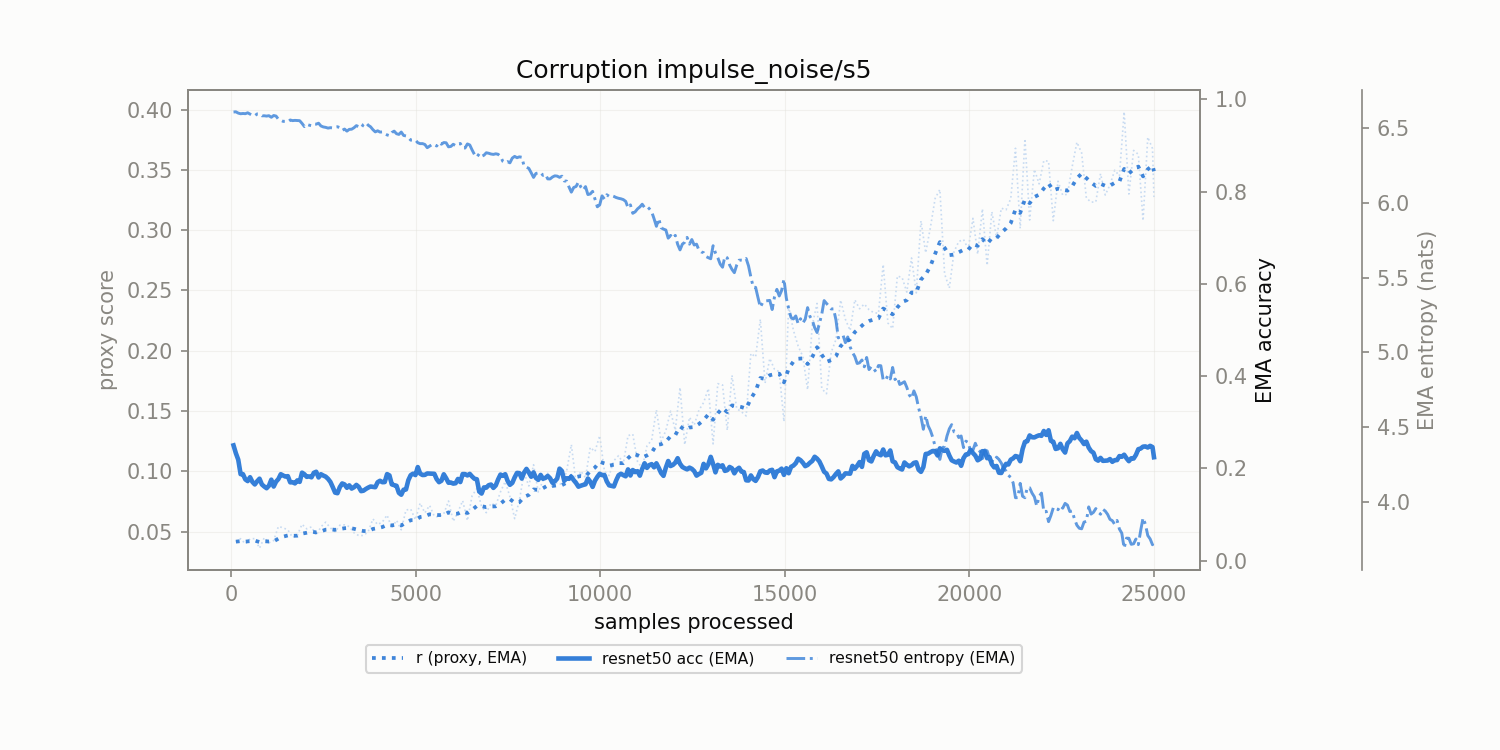

The file beside this chart, header and first rows:
corruption, n_samples, r, r_ema, model_acc_ema, model_ent_ema
impulse_noise/s5, 128.0, 0.04169, 0.04169, 0.233, 6.611
impulse_noise/s5, 256.0, 0.04415, 0.04214, 0.1877, 6.598
impulse_noise/s5, 384.0, 0.03988, 0.04173, 0.1763, 6.598
impulse_noise/s5, 512.0, 0.04398, 0.04214, 0.181, 6.595
impulse_noise/s5, 640.0, 0.04423, 0.04252, 0.1653, 6.584
impulse_noise/s5, 768.0, 0.03628, 0.04138, 0.1778, 6.596
impulse_noise/s5, 896.0, 0.04495, 0.04203, 0.1609, 6.584
impulse_noise/s5, 1024, 0.04082, 0.04181, 0.1627, 6.585
impulse_noise/s5, 1152, 0.04263, 0.04196, 0.1608, 6.586
impulse_noise/s5, 1280, 0.05429, 0.0442, 0.1771, 6.56
impulse_noise/s5, 1408, 0.05317, 0.04583, 0.1847, 6.547
impulse_noise/s5, 1536, 0.05144, 0.04685, 0.1833, 6.544
impulse_noise/s5, 1664, 0.04519, 0.04655, 0.1702, 6.552
impulse_noise/s5, 1792, 0.04698, 0.04663, 0.1741, 6.552
impulse_noise/s5, 1920, 0.0561, 0.04835, 0.1909, 6.533
impulse_noise/s5, 2048, 0.05231, 0.04907, 0.1818, 6.527
impulse_noise/s5, 2176, 0.05392, 0.04995, 0.1808, 6.518
impulse_noise/s5, 2304, 0.04693, 0.0494, 0.1929, 6.528
impulse_noise/s5, 2432, 0.05397, 0.05023, 0.1875, 6.516
impulse_noise/s5, 2560, 0.05785, 0.05162, 0.1823, 6.506
impulse_noise/s5, 2688, 0.05307, 0.05188, 0.1709, 6.504
impulse_noise/s5, 2816, 0.04983, 0.05151, 0.1477, 6.508
impulse_noise/s5, 2944, 0.05534, 0.0522, 0.1596, 6.505
impulse_noise/s5, 3072, 0.05562, 0.05283, 0.1654, 6.495
impulse_noise/s5, 3200, 0.05419, 0.05307, 0.1634, 6.493
impulse_noise/s5, 3328, 0.04907, 0.05235, 0.1593, 6.504
impulse_noise/s5, 3456, 0.04669, 0.05132, 0.1601, 6.511
impulse_noise/s5, 3584, 0.04681, 0.0505, 0.1518, 6.526
impulse_noise/s5, 3712, 0.04989, 0.05039, 0.1585, 6.521
impulse_noise/s5, 3840, 0.06054, 0.05223, 0.1601, 6.491
impulse_noise/s5, 3968, 0.05588, 0.0529, 0.1702, 6.483
impulse_noise/s5, 4096, 0.05796, 0.05382, 0.1702, 6.476
impulse_noise/s5, 4224, 0.0637, 0.05562, 0.1878, 6.456
impulse_noise/s5, 4352, 0.05307, 0.05515, 0.1655, 6.472
impulse_noise/s5, 4480, 0.05936, 0.05592, 0.1624, 6.464
impulse_noise/s5, 4608, 0.05151, 0.05512, 0.1431, 6.475
impulse_noise/s5, 4736, 0.06789, 0.05744, 0.1544, 6.449
impulse_noise/s5, 4864, 0.0687, 0.05949, 0.1855, 6.421
impulse_noise/s5, 4992, 0.0599, 0.05956, 0.1856, 6.422
impulse_noise/s5, 5120, 0.07364, 0.06212, 0.1888, 6.397
impulse_noise/s5, 5248, 0.06559, 0.06275, 0.1861, 6.392
impulse_noise/s5, 5376, 0.07174, 0.06439, 0.1889, 6.38
impulse_noise/s5, 5504, 0.06268, 0.06407, 0.1884, 6.392
impulse_noise/s5, 5632, 0.06211, 0.06372, 0.1703, 6.405
impulse_noise/s5, 5760, 0.06472, 0.0639, 0.1873, 6.405
impulse_noise/s5, 5888, 0.07541, 0.06599, 0.1691, 6.376
impulse_noise/s5, 6016, 0.05858, 0.06464, 0.1671, 6.393
impulse_noise/s5, 6144, 0.06614, 0.06492, 0.1772, 6.393
impulse_noise/s5, 6272, 0.07568, 0.06687, 0.1879, 6.369
impulse_noise/s5, 6400, 0.05912, 0.06546, 0.1849, 6.396
impulse_noise/s5, 6528, 0.07978, 0.06807, 0.1824, 6.355
impulse_noise/s5, 6656, 0.08574, 0.07128, 0.1766, 6.308
impulse_noise/s5, 6784, 0.07092, 0.07122, 0.1456, 6.312
impulse_noise/s5, 6912, 0.0657, 0.07021, 0.1584, 6.336
impulse_noise/s5, 7040, 0.07359, 0.07083, 0.1652, 6.328
impulse_noise/s5, 7168, 0.0716, 0.07097, 0.1633, 6.33
impulse_noise/s5, 7296, 0.08299, 0.07315, 0.1868, 6.312
impulse_noise/s5, 7424, 0.09145, 0.07648, 0.1875, 6.269
impulse_noise/s5, 7552, 0.07899, 0.07693, 0.1645, 6.269
impulse_noise/s5, 7680, 0.06076, 0.07399, 0.1806, 6.312
... 136 more rows
